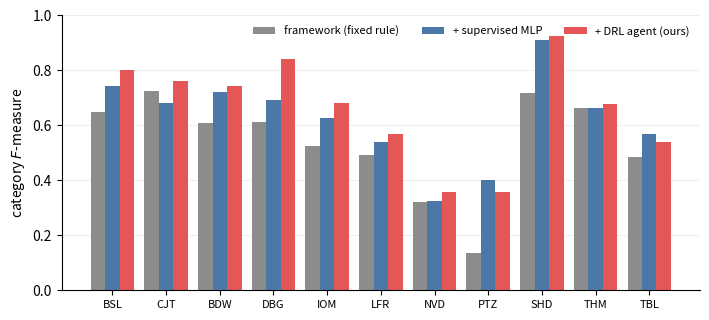
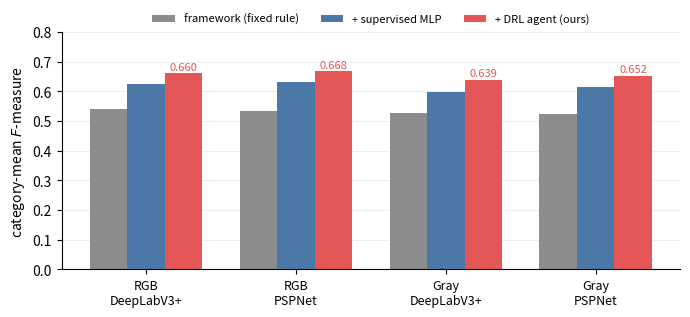

Generate these figures, in order, with matplotlib:
#!/usr/bin/env python3
"""
Regenerate the two RESULTS charts in the manuscript from the LOCKED numbers:
  fig_percat_rgb_deeplab.png  (Fig. 1 -- per-category, primary RGB-DeepLabV3+)
  fig_robustness_2x2.png      (Fig. 2 -- base x backbone robustness, all 4 cells)

Numbers are hard-coded from the locked 2x2 results (master status table). Edit the
dicts below if a cell is re-run. Colour-blind-safe palette, light background.

  python regen_charts.py
"""
import numpy as np
import matplotlib
matplotlib.use('Agg')
import matplotlib.pyplot as plt

C_FW, C_MLP, C_AG = '#8C8C8C', '#4C78A8', '#E45756'   # framework / MLP / agent

# ---- Fig 1: per-category, RGB-DeepLabV3+ ----
CATS = ['baseline', 'cameraJitter', 'badWeather', 'dynamicBackground',
        'intermittentObjectMotion', 'lowFramerate', 'nightVideos', 'PTZ',
        'shadow', 'thermal', 'turbulence']
SHORT = ['BSL', 'CJT', 'BDW', 'DBG', 'IOM', 'LFR', 'NVD', 'PTZ', 'SHD', 'THM', 'TBL']
FW  = [0.650, 0.727, 0.607, 0.612, 0.526, 0.494, 0.323, 0.135, 0.719, 0.665, 0.484]
MLP = [0.744, 0.681, 0.720, 0.693, 0.626, 0.538, 0.324, 0.403, 0.911, 0.664, 0.567]
AG  = [0.801, 0.763, 0.742, 0.842, 0.683, 0.568, 0.356, 0.359, 0.926, 0.678, 0.540]


def fig_percat(out='fig_percat_rgb_deeplab.png'):
    x = np.arange(len(CATS)); w = 0.27
    fig, ax = plt.subplots(figsize=(7.2, 3.3))
    ax.bar(x - w, FW,  w, label='framework (fixed rule)', color=C_FW)
    ax.bar(x,     MLP, w, label='+ supervised MLP',       color=C_MLP)
    ax.bar(x + w, AG,  w, label='+ DRL agent (ours)',     color=C_AG)
    ax.set_xticks(x); ax.set_xticklabels(SHORT, fontsize=8)
    ax.set_ylabel('category $F$-measure'); ax.set_ylim(0, 1.0)
    ax.legend(loc='upper right', fontsize=8, ncol=3, frameon=False)
    ax.grid(axis='y', alpha=0.3, lw=0.5); ax.set_axisbelow(True)
    for s in ('top', 'right'):
        ax.spines[s].set_visible(False)
    fig.tight_layout(); fig.savefig(out, dpi=150, bbox_inches='tight')
    print('saved ->', out)


# ---- Fig 2: base x backbone robustness (category-mean) ----
CELLS = ['RGB\nDeepLabV3+', 'RGB\nPSPNet', 'Gray\nDeepLabV3+', 'Gray\nPSPNet']
R_FW  = [0.540, 0.532, 0.527, 0.524]
R_MLP = [0.625, 0.632, 0.599, 0.615]
R_AG  = [0.660, 0.668, 0.639, 0.652]


def fig_robust(out='fig_robustness_2x2.png'):
    x = np.arange(len(CELLS)); w = 0.25
    fig, ax = plt.subplots(figsize=(7.0, 3.3))
    ax.bar(x - w, R_FW,  w, label='framework (fixed rule)', color=C_FW)
    ax.bar(x,     R_MLP, w, label='+ supervised MLP',       color=C_MLP)
    ax.bar(x + w, R_AG,  w, label='+ DRL agent (ours)',     color=C_AG)
    for xi, v in zip(x + w, R_AG):
        ax.text(xi, v + 0.012, f'{v:.3f}', ha='center', fontsize=8, color=C_AG)
    ax.set_xticks(x); ax.set_xticklabels(CELLS, fontsize=9)
    ax.set_ylabel('category-mean $F$-measure'); ax.set_ylim(0, 0.8)
    ax.legend(loc='upper center', fontsize=8, ncol=3, frameon=False,
              bbox_to_anchor=(0.5, 1.12))
    ax.grid(axis='y', alpha=0.3, lw=0.5); ax.set_axisbelow(True)
    for s in ('top', 'right'):
        ax.spines[s].set_visible(False)
    fig.tight_layout(); fig.savefig(out, dpi=150, bbox_inches='tight')
    print('saved ->', out)


if __name__ == '__main__':
    fig_percat()
    fig_robust()
